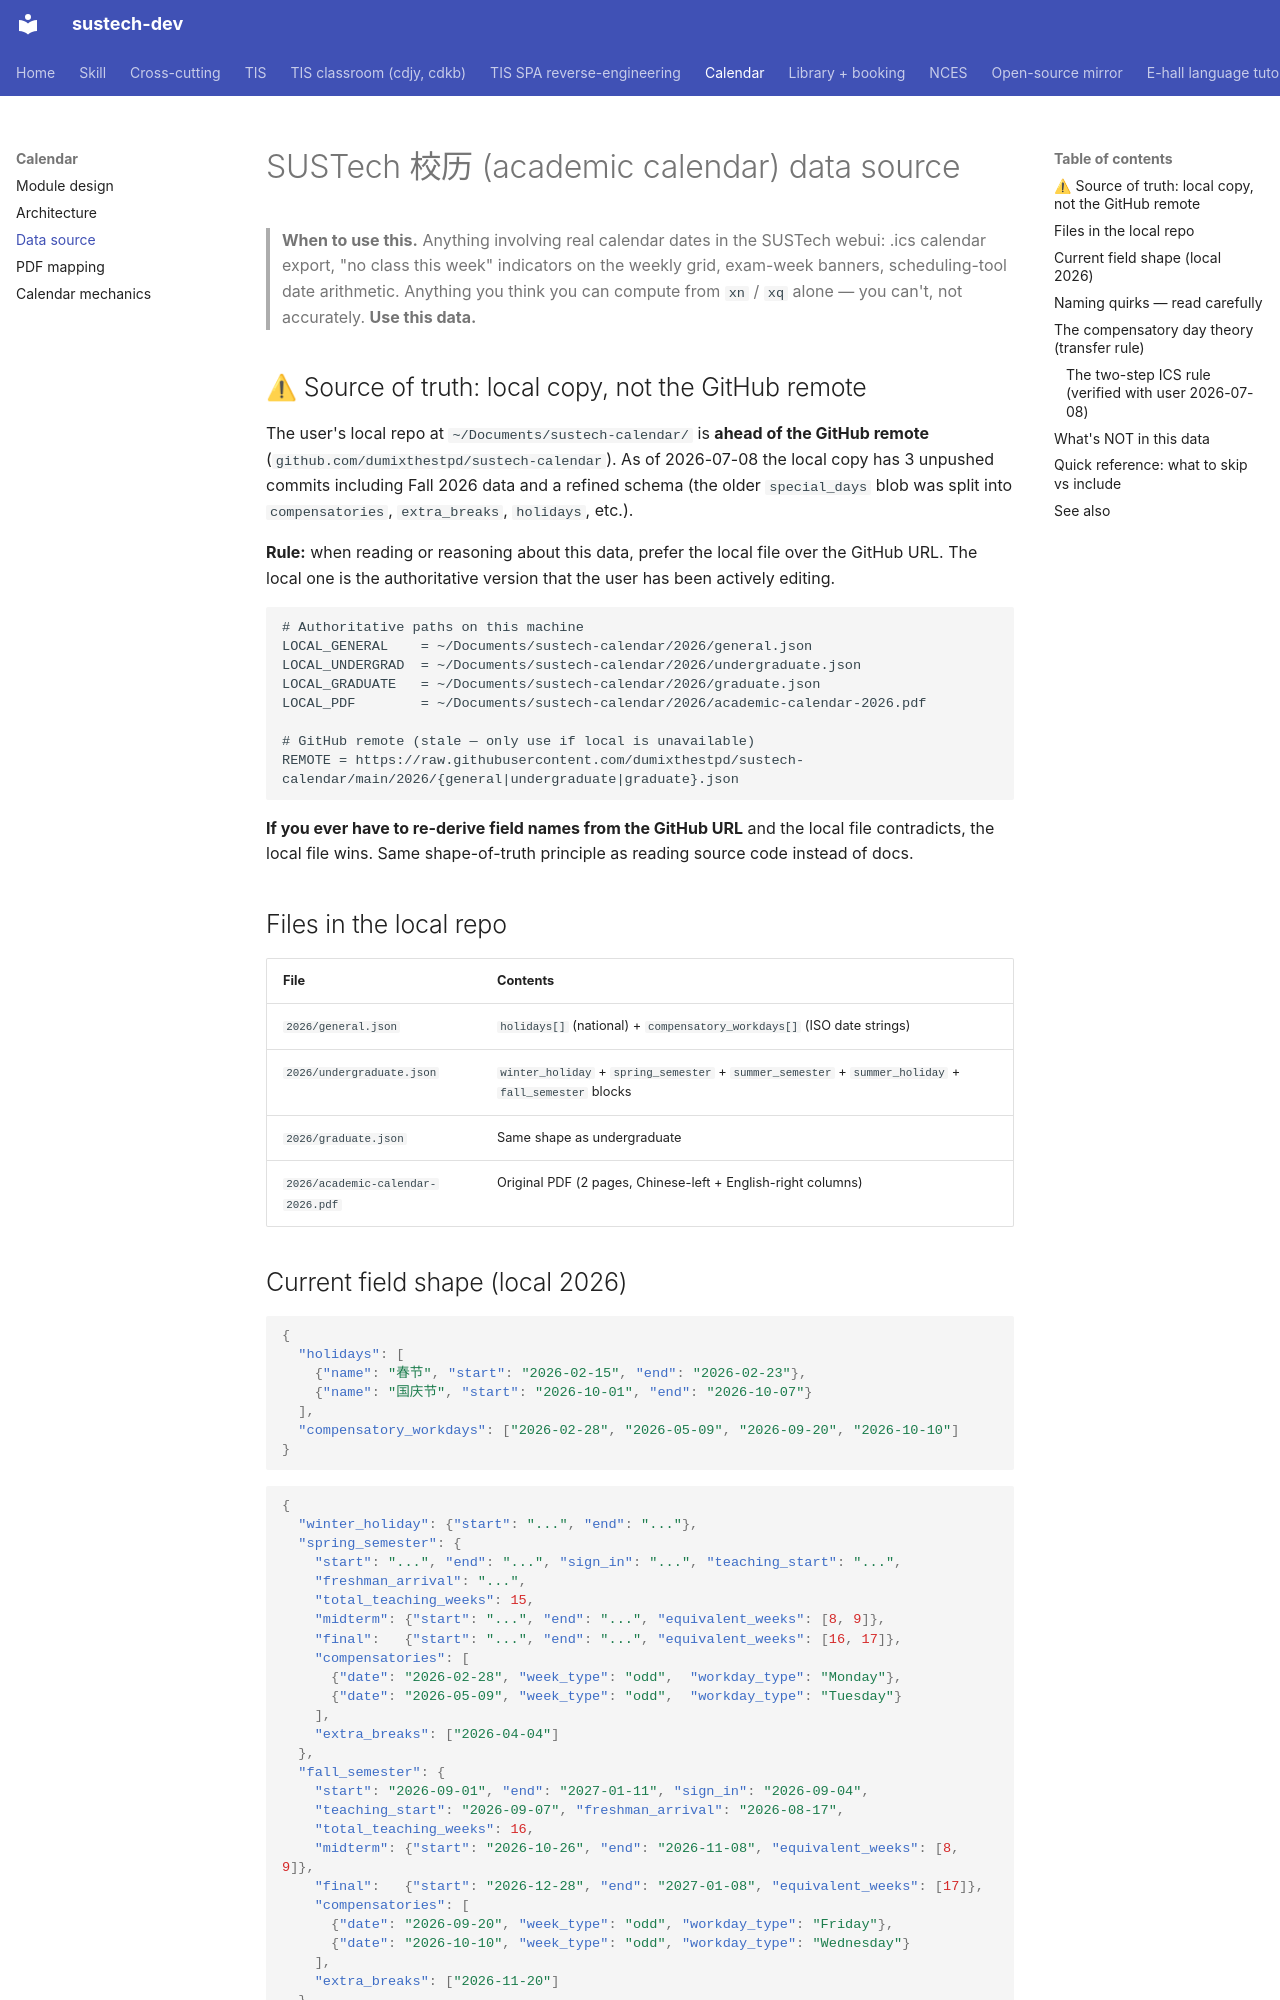

repository: dumixthestpd/sustech-dev · page: references/sustech-calendar-data-source/index.html · generator: mkdocs

# SUSTech 校历 (academic calendar) data source

> **When to use this.** Anything involving real calendar dates in the
> SUSTech webui: .ics calendar export, "no class this week" indicators
> on the weekly grid, exam-week banners, scheduling-tool date arithmetic.
> Anything you think you can compute from `xn` / `xq` alone — you can't,
> not accurately. **Use this data.**

## ⚠ Source of truth: local copy, not the GitHub remote

The user's local repo at `~/Documents/sustech-calendar/` is **ahead of
the GitHub remote** (`github.com/dumixthestpd/sustech-calendar`). As of
2026-07-08 the local copy has 3 unpushed commits including Fall 2026
data and a refined schema (the older `special_days` blob was split into
`compensatories`, `extra_breaks`, `holidays`, etc.).

**Rule:** when reading or reasoning about this data, prefer the local
file over the GitHub URL. The local one is the authoritative version
that the user has been actively editing.

```
# Authoritative paths on this machine
LOCAL_GENERAL    = ~/Documents/sustech-calendar/2026/general.json
LOCAL_UNDERGRAD  = ~/Documents/sustech-calendar/2026/undergraduate.json
LOCAL_GRADUATE   = ~/Documents/sustech-calendar/2026/graduate.json
LOCAL_PDF        = ~/Documents/sustech-calendar/2026/academic-calendar-2026.pdf

# GitHub remote (stale — only use if local is unavailable)
REMOTE = https://raw.githubusercontent.com/dumixthestpd/sustech-calendar/main/2026/{general|undergraduate|graduate}.json
```

**If you ever have to re-derive field names from the GitHub URL** and
the local file contradicts, the local file wins. Same shape-of-truth
principle as reading source code instead of docs.

## Files in the local repo

| File                                          | Contents                                                              |
|-----------------------------------------------|-----------------------------------------------------------------------|
| `2026/general.json`                           | `holidays[]` (national) + `compensatory_workdays[]` (ISO date strings) |
| `2026/undergraduate.json`                     | `winter_holiday` + `spring_semester` + `summer_semester` + `summer_holiday` + `fall_semester` blocks |
| `2026/graduate.json`                          | Same shape as undergraduate                                          |
| `2026/academic-calendar-2026.pdf`             | Original PDF (2 pages, Chinese-left + English-right columns)         |

## Current field shape (local 2026)

```json
{
  "holidays": [
    {"name": "春节", "start": "2026-02-15", "end": "2026-02-23"},
    {"name": "国庆节", "start": "2026-10-01", "end": "2026-10-07"}
  ],
  "compensatory_workdays": ["2026-02-28", "2026-05-09", "2026-09-20", "2026-10-10"]
}
```

```json
{
  "winter_holiday": {"start": "...", "end": "..."},
  "spring_semester": {
    "start": "...", "end": "...", "sign_in": "...", "teaching_start": "...",
    "freshman_arrival": "...",
    "total_teaching_weeks": 15,
    "midterm": {"start": "...", "end": "...", "equivalent_weeks": [8, 9]},
    "final":   {"start": "...", "end": "...", "equivalent_weeks": [16, 17]},
    "compensatories": [
      {"date": "2026-02-28", "week_type": "odd",  "workday_type": "Monday"},
      {"date": "2026-05-09", "week_type": "odd",  "workday_type": "Tuesday"}
    ],
    "extra_breaks": ["2026-04-04"]
  },
  "fall_semester": {
    "start": "2026-09-01", "end": "2027-01-11", "sign_in": "2026-09-04",
    "teaching_start": "2026-09-07", "freshman_arrival": "2026-08-17",
    "total_teaching_weeks": 16,
    "midterm": {"start": "2026-10-26", "end": "2026-11-08", "equivalent_weeks": [8, 9]},
    "final":   {"start": "2026-12-28", "end": "2027-01-08", "equivalent_weeks": [17]},
    "compensatories": [
      {"date": "2026-09-20", "week_type": "odd", "workday_type": "Friday"},
      {"date": "2026-10-10", "week_type": "odd", "workday_type": "Wednesday"}
    ],
    "extra_breaks": ["2026-11-20"]
  }
}
```
